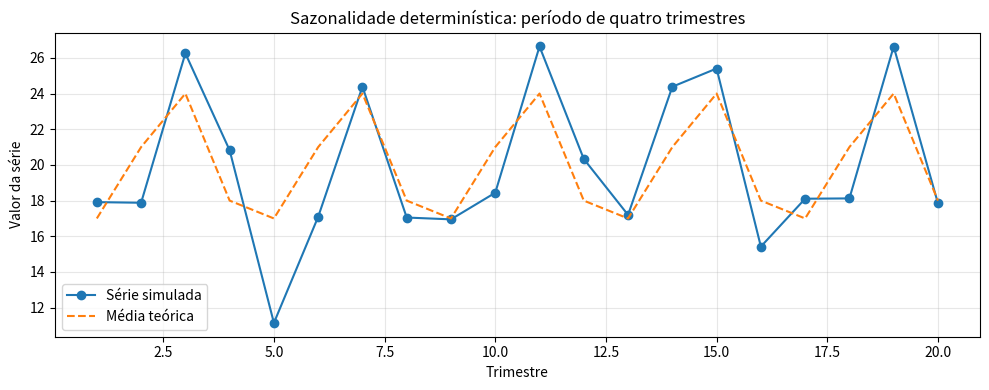

This figure's Python source:
import numpy as np
import matplotlib.pyplot as plt

# Gerador pseudoaleatório: a semente permite reproduzir a simulação.
rng = np.random.default_rng(42)

# Cinco anos de observações trimestrais.
n = 20
t = np.arange(1, n + 1)

# Modelo: Z_t = mu + S_t + epsilon_t
mu = 20
efeitos = np.array([-3, 1, 4, -2])

# Repetimos os quatro efeitos sazonais cinco vezes.
S = np.tile(efeitos, 5)

# Desvio padrão 3 -> variância teórica 3**2 = 9.
epsilon = rng.normal(loc=0, scale=3, size=n)

# Trajetória sintética e função média do modelo.
Z = mu + S + epsilon
media_teorica = mu + S

fig, ax = plt.subplots(figsize=(10, 4))
ax.plot(t, Z, "o-", label="Série simulada")
ax.plot(t, media_teorica, "--", label="Média teórica")
ax.set(xlabel="Trimestre", ylabel="Valor da série",
       title="Sazonalidade determinística: período de quatro trimestres")
ax.grid(alpha=0.3)
ax.legend()
fig.tight_layout()
plt.show()
